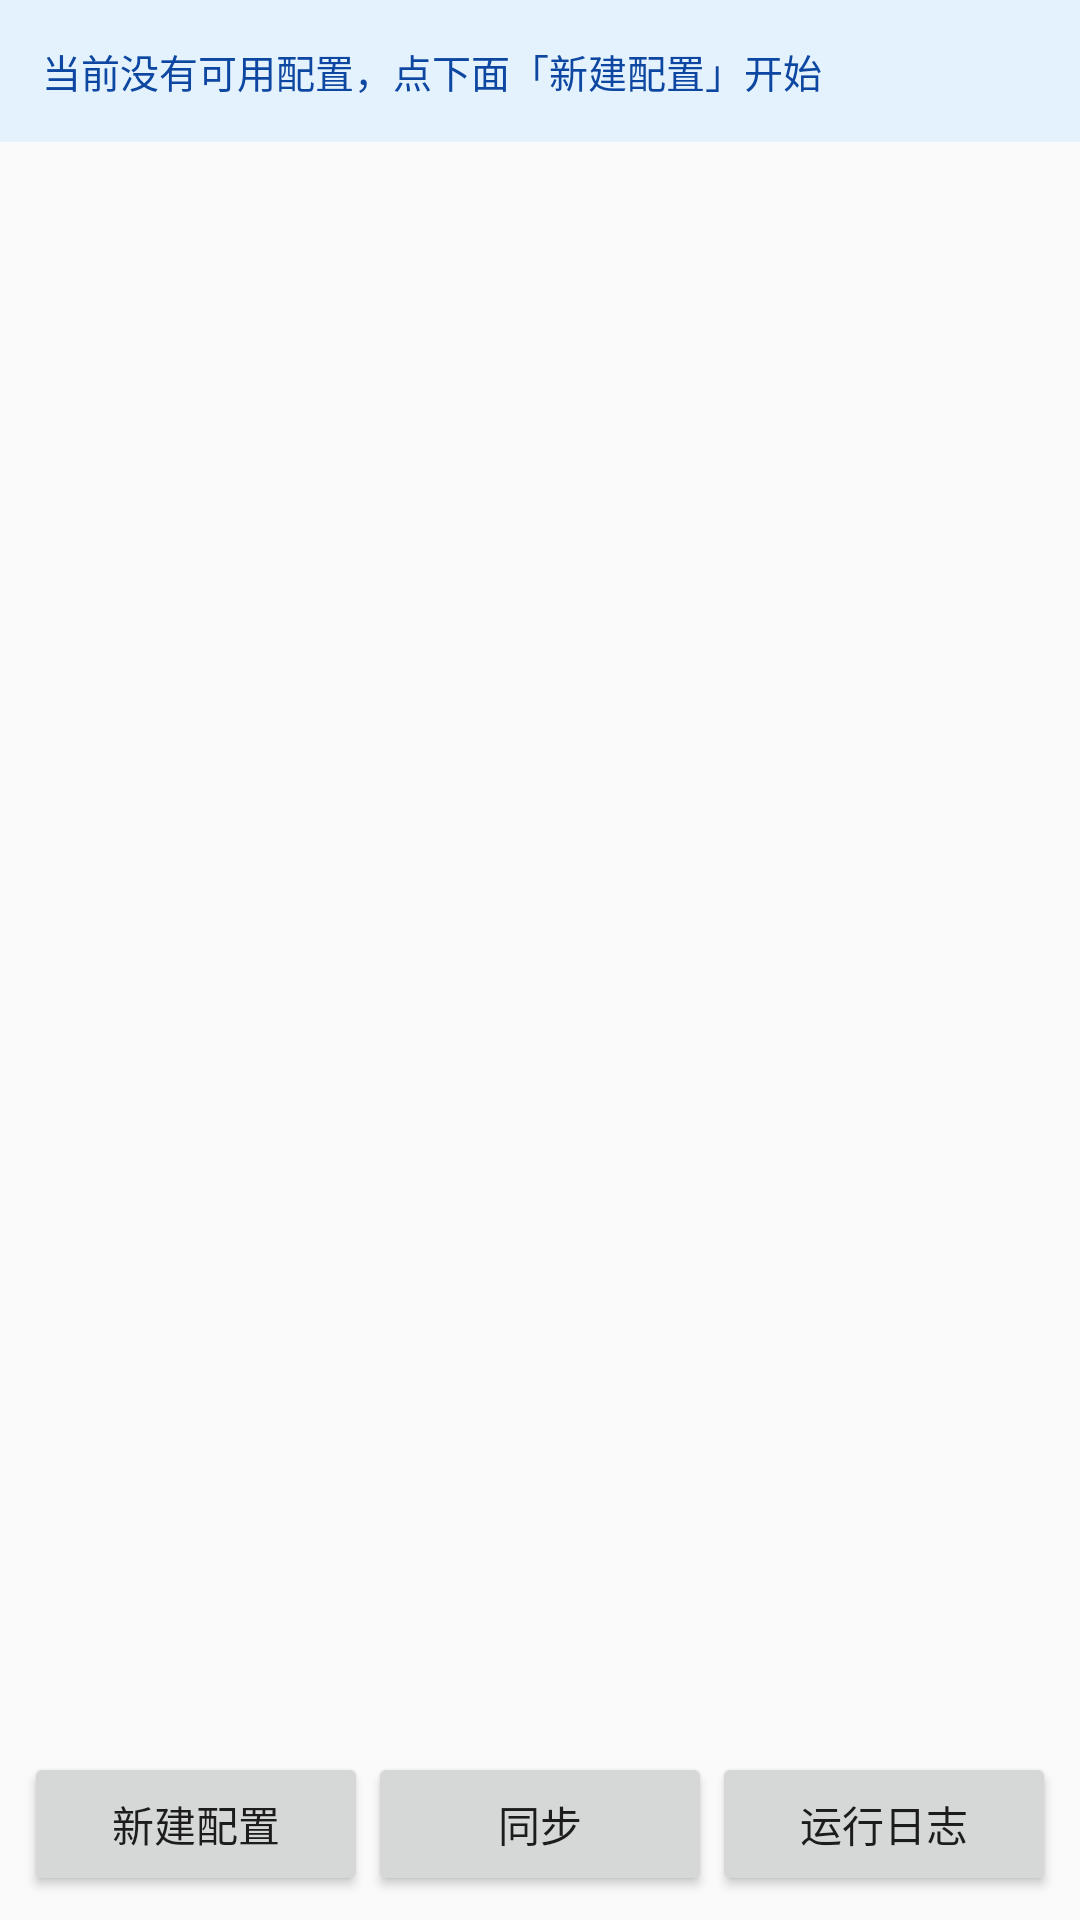

Reconstruct the res/layout file that produces this screen, plus the resources it refers to.
<!-- AndroidManifest.xml: application theme AppTheme -->
<!-- res/layout/activity_main.xml -->
<?xml version="1.0" encoding="utf-8"?>
<LinearLayout xmlns:android="http://schemas.android.com/apk/res/android"
    android:layout_width="match_parent"
    android:layout_height="match_parent"
    android:orientation="vertical">

    <TextView
        android:id="@+id/status"
        android:layout_width="match_parent"
        android:layout_height="wrap_content"
        android:background="#E3F2FD"
        android:padding="14dp"
        android:textSize="13sp"
        android:textColor="#0D47A1"
        android:text="当前没有可用配置，点下面「新建配置」开始" />

    <ListView
        android:id="@+id/list"
        android:layout_width="match_parent"
        android:layout_height="0dp"
        android:layout_weight="1"
        android:divider="#EEEEEE"
        android:dividerHeight="1dp" />

    <LinearLayout
        android:layout_width="match_parent"
        android:layout_height="wrap_content"
        android:orientation="horizontal"
        android:padding="8dp">

        <Button
            android:id="@+id/btnNew"
            android:layout_width="0dp"
            android:layout_height="wrap_content"
            android:layout_weight="1"
            android:text="@string/btn_new" />

        <Button
            android:id="@+id/btnSync"
            android:layout_width="0dp"
            android:layout_height="wrap_content"
            android:layout_weight="1"
            android:text="@string/btn_sync" />

        <Button
            android:id="@+id/btnLog"
            android:layout_width="0dp"
            android:layout_height="wrap_content"
            android:layout_weight="1"
            android:text="@string/title_log" />
    </LinearLayout>
</LinearLayout>
<!-- resources referenced by this layout -->
<resources>
  <string name="btn_new">新建配置</string>
  <string name="btn_sync">同步</string>
  <string name="title_log">运行日志</string>
  <style name="AppTheme" parent="android:Theme.Material.Light.DarkActionBar">
          <item name="android:colorPrimary">#1565C0</item>
          <item name="android:colorPrimaryDark">#0D47A1</item>
          <item name="android:colorAccent">#1E88E5</item>
      </style>
</resources>
